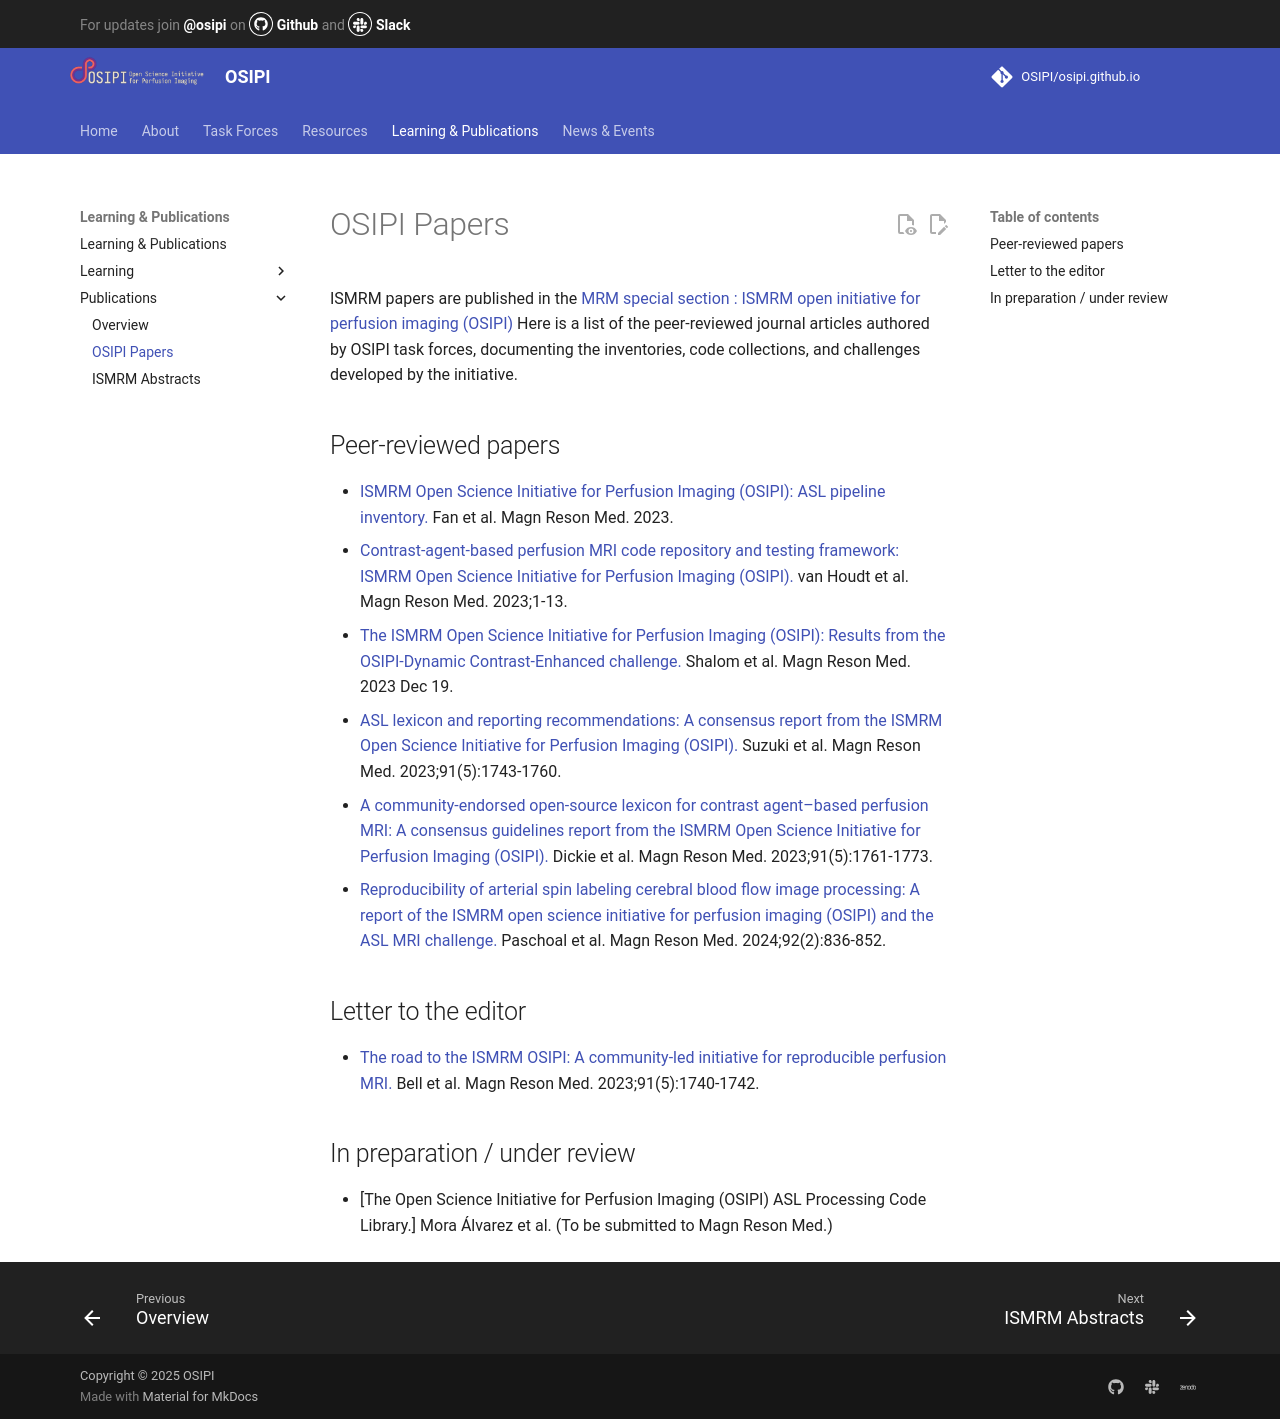

repository: OSIPI/osipi.github.io · page: osipipapers/index.html · generator: mkdocs

# OSIPI Papers

ISMRM papers are published in the [MRM special section : ISMRM open initiative for perfusion imaging (OSIPI)](https://onlinelibrary.wiley.com/toc/15222594/2024/91/5)
Here is a list of the peer-reviewed journal articles authored by OSIPI task forces, documenting the inventories, code collections, and challenges developed by the initiative.

## Peer-reviewed papers

- [ISMRM Open Science Initiative for Perfusion Imaging (OSIPI): ASL pipeline inventory.](https://doi.org/10.1002/mrm.29869) Fan et al. Magn Reson Med. 2023.
- [Contrast-agent-based perfusion MRI code repository and testing framework: ISMRM Open Science Initiative for Perfusion Imaging (OSIPI).](https://onlinelibrary.wiley.com/doi/full/10.1002/mrm.29826) van Houdt et al. Magn Reson Med. 2023;1-13.
- [The ISMRM Open Science Initiative for Perfusion Imaging (OSIPI): Results from the OSIPI-Dynamic Contrast-Enhanced challenge.](https://doi.org/10.1002/mrm.29909) Shalom et al. Magn Reson Med. 2023 Dec 19.
- [ASL lexicon and reporting recommendations: A consensus report from the ISMRM Open Science Initiative for Perfusion Imaging (OSIPI).](https://doi.org/10.1002/mrm.29815) Suzuki et al. Magn Reson Med. 2023;91(5):1743-1760.
- [A community-endorsed open-source lexicon for contrast agent–based perfusion MRI: A consensus guidelines report from the ISMRM Open Science Initiative for Perfusion Imaging (OSIPI).](https://doi.org/10.1002/mrm.29840) Dickie et al. Magn Reson Med. 2023;91(5):1761-1773. 
- [Reproducibility of arterial spin labeling cerebral blood flow image processing: A report of the ISMRM open science initiative for perfusion imaging (OSIPI) and the ASL MRI challenge.](https://doi.org/10.1002/mrm.30081) Paschoal et al. Magn Reson Med. 2024;92(2):836-852.

## Letter to the editor

- [The road to the ISMRM OSIPI: A community-led initiative for reproducible perfusion MRI.](https://doi.org/10.1002/mrm.29736) Bell et al. Magn Reson Med. 2023;91(5):1740-1742.

## In preparation / under review

- [The Open Science Initiative for Perfusion Imaging (OSIPI) ASL Processing Code Library.] Mora Álvarez et al. (To be submitted to Magn Reson Med.)
